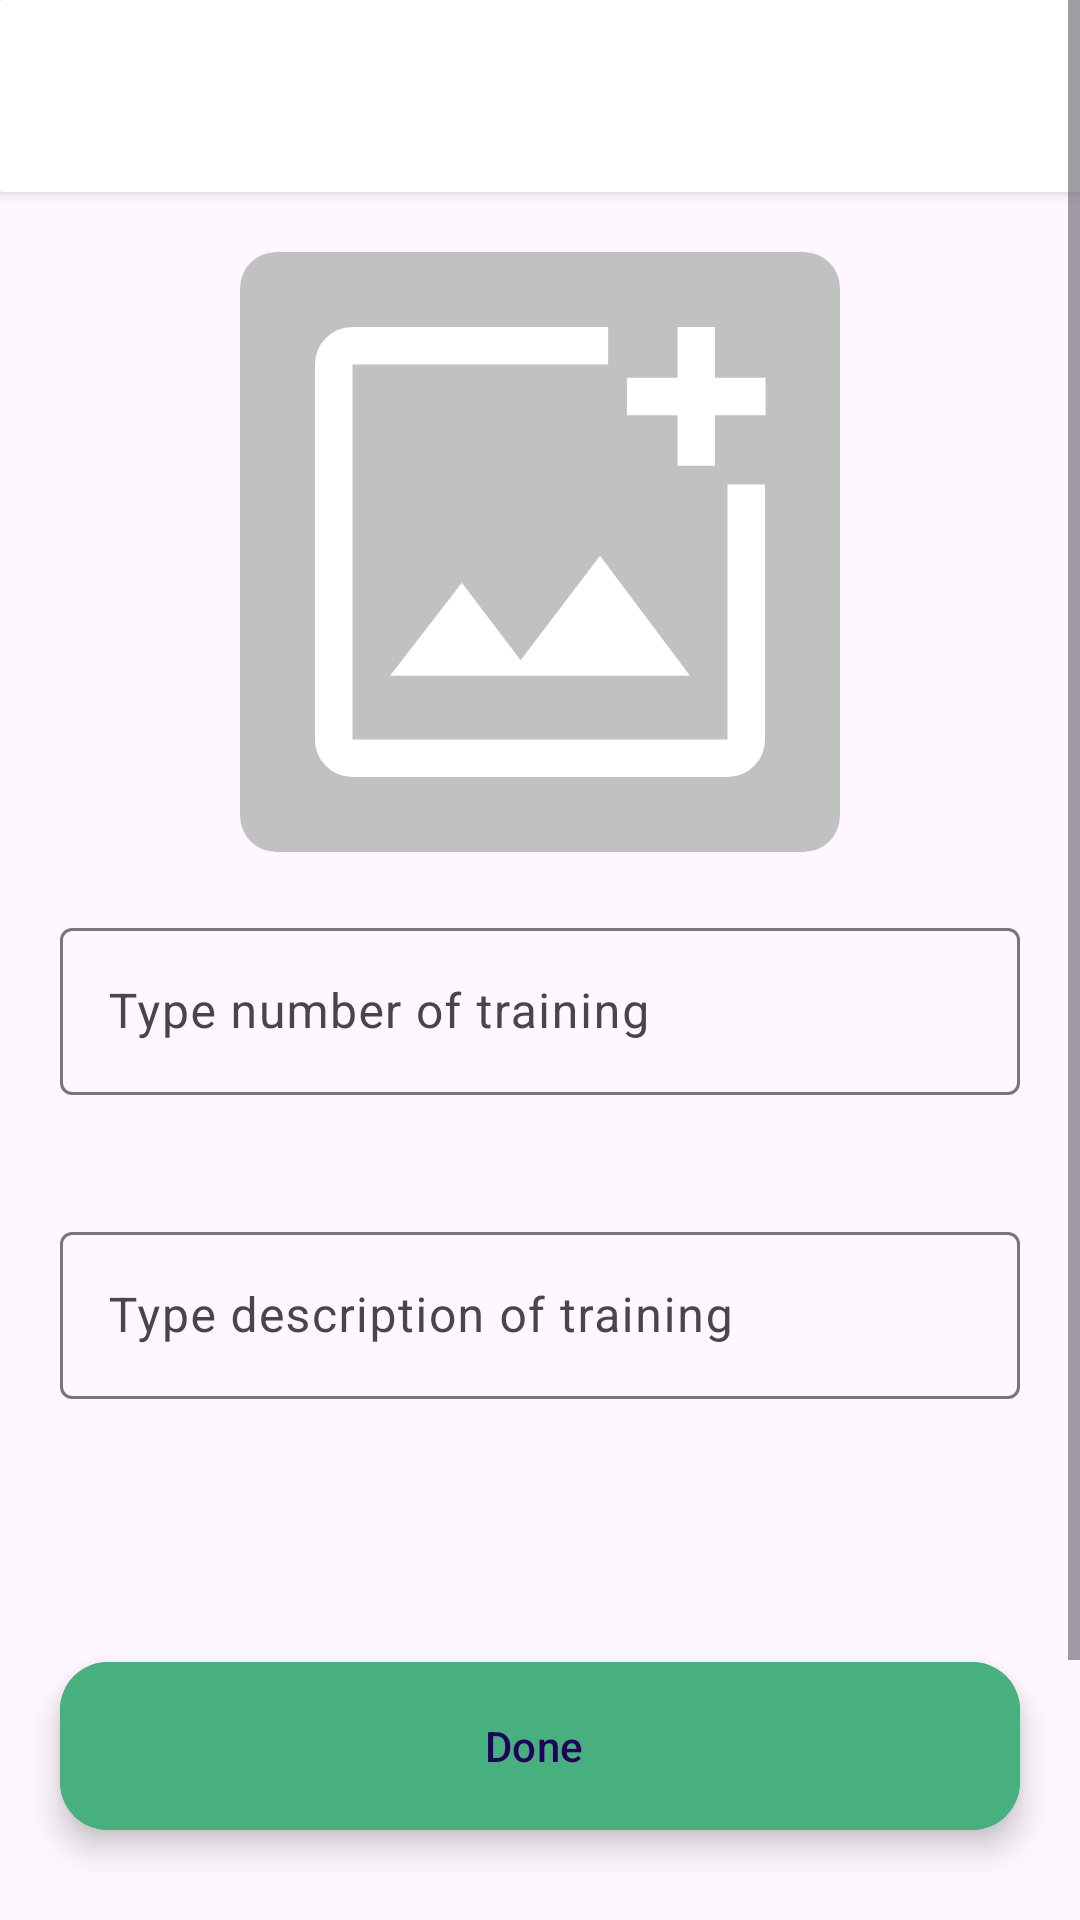

This screen was rendered from an Android layout file. Write that file and the resources it references.
<!-- AndroidManifest.xml: application theme Theme.LealAppsWorkout -->
<!-- res/layout/add_training_fragment.xml -->
<?xml version="1.0" encoding="utf-8"?>
<androidx.constraintlayout.widget.ConstraintLayout xmlns:android="http://schemas.android.com/apk/res/android"
    xmlns:app="http://schemas.android.com/apk/res-auto"
    xmlns:tools="http://schemas.android.com/tools"
    android:layout_width="match_parent"
    android:layout_height="match_parent">

    <ScrollView
        android:layout_width="match_parent"
        android:layout_height="0dp"
        app:layout_constraintBottom_toTopOf="@+id/button_done_add_training_fragment"
        app:layout_constraintEnd_toEndOf="parent"
        app:layout_constraintStart_toStartOf="parent"
        app:layout_constraintTop_toTopOf="parent">

        <androidx.constraintlayout.widget.ConstraintLayout
            android:layout_width="match_parent"
            android:layout_height="match_parent">


            <com.google.android.material.card.MaterialCardView
                android:id="@+id/cardView_add_training_fragment"
                style="@style/Widget.Material3.CardView.Elevated"
                android:layout_width="0dp"
                android:layout_height="wrap_content"
                app:cardCornerRadius="1dp"
                app:cardElevation="3dp"
                app:layout_constraintEnd_toEndOf="parent"
                app:layout_constraintStart_toStartOf="parent"
                app:layout_constraintTop_toTopOf="parent">

                <com.google.android.material.appbar.AppBarLayout
                    android:id="@+id/topbar_exercise_fragment"
                    android:layout_width="match_parent"
                    android:layout_height="wrap_content"
                    android:background="@color/white">

                    <com.google.android.material.appbar.MaterialToolbar
                        android:id="@+id/toolbar_exercise_fragment"
                        android:layout_width="match_parent"
                        android:layout_height="?attr/actionBarSize"
                        app:navigationIcon="@drawable/ic_baseline_navigate_before_24"
                        app:titleCentered="true" />

                </com.google.android.material.appbar.AppBarLayout>
            </com.google.android.material.card.MaterialCardView>

            <com.google.android.material.card.MaterialCardView
                android:id="@+id/cardView_add_training"
                style="@style/Widget.Material3.CardView.Elevated"
                android:layout_width="200dp"
                android:layout_height="200dp"
                android:layout_marginTop="20dp"
                app:layout_constraintEnd_toEndOf="parent"
                app:layout_constraintStart_toStartOf="parent"
                app:layout_constraintTop_toBottomOf="@+id/cardView_add_training_fragment"
                android:backgroundTint="#C1C1C1"
                >

                <ImageView
                    android:id="@+id/imageView_add_training"
                    android:layout_width="match_parent"
                    android:layout_height="match_parent"
                    android:scaleType="centerCrop"
                    android:src="@drawable/ic_add_photo_alternate"
                  />

            </com.google.android.material.card.MaterialCardView>

            <com.google.android.material.textfield.TextInputLayout
                android:id="@+id/editText_InputLayout_name"
                android:layout_width="match_parent"
                android:layout_height="wrap_content"
                android:layout_margin="20dp"
                app:counterMaxLength="5"
                app:errorEnabled="true"
                app:layout_constraintEnd_toEndOf="parent"
                app:layout_constraintStart_toStartOf="parent"
                app:layout_constraintTop_toBottomOf="@+id/cardView_add_training">

                <com.google.android.material.textfield.TextInputEditText
                    android:id="@+id/editText_name"
                    android:layout_width="match_parent"
                    android:layout_height="wrap_content"
                    android:hint="@string/type_number_of_training"
                    android:inputType="number"
                    android:maxLength="5" />

            </com.google.android.material.textfield.TextInputLayout>


            <com.google.android.material.textfield.TextInputLayout
                android:id="@+id/editText_InputLayout_description"
                android:layout_width="match_parent"
                android:layout_height="wrap_content"
                android:layout_margin="20dp"
                app:errorEnabled="true"
                app:layout_constraintEnd_toEndOf="parent"
                app:layout_constraintStart_toStartOf="parent"
                app:layout_constraintTop_toBottomOf="@+id/editText_InputLayout_name">

                <com.google.android.material.textfield.TextInputEditText
                    android:id="@+id/editText_description"
                    android:layout_width="match_parent"
                    android:layout_height="wrap_content"
                    android:hint="@string/type_description_of_training" />

            </com.google.android.material.textfield.TextInputLayout>

            <com.google.android.material.button.MaterialButton
                android:id="@+id/button_date_picker_add_training"
                android:layout_width="wrap_content"
                android:layout_height="wrap_content"
                android:layout_marginTop="20dp"
                android:text="@string/select_date"
                android:visibility="invisible"
                app:icon="@drawable/ic_baseline_edit_calendar_24"
                app:layout_constraintEnd_toStartOf="@+id/textview_date_add_training_fragment"
                app:layout_constraintStart_toStartOf="parent"
                app:layout_constraintTop_toBottomOf="@id/editText_InputLayout_description" />

            <TextView
                android:id="@+id/textview_date_add_training_fragment"
                android:layout_width="wrap_content"
                android:layout_height="wrap_content"
                android:textSize="20sp"
                android:visibility="invisible"
                app:layout_constraintBottom_toBottomOf="@+id/button_date_picker_add_training"
                app:layout_constraintEnd_toEndOf="parent"
                app:layout_constraintStart_toEndOf="@id/button_date_picker_add_training"
                app:layout_constraintTop_toTopOf="@id/button_date_picker_add_training"
                tools:text="01/01/2023" />


        </androidx.constraintlayout.widget.ConstraintLayout>


    </ScrollView>

    <com.google.android.material.floatingactionbutton.ExtendedFloatingActionButton
        android:id="@+id/button_done_add_training_fragment"
        android:layout_width="match_parent"
        android:layout_height="wrap_content"
        android:layout_marginHorizontal="20dp"
        android:layout_marginBottom="30dp"
        android:backgroundTint="#48AF7F"
        android:text="@string/done"
        app:layout_constraintBottom_toBottomOf="parent" />


</androidx.constraintlayout.widget.ConstraintLayout>
<!-- resources referenced by this layout -->
<resources>
  <!-- drawable ic_add_photo_alternate (drawable) -->
  <vector xmlns:android="http://schemas.android.com/apk/res/android"
      android:width="48dp"
      android:height="48dp"
      android:viewportWidth="48"
      android:viewportHeight="48">
    <path
        android:fillColor="#FFFFFF"
        android:pathData="M9,42q-1.25,0 -2.125,-0.875T6,39L6,9q0,-1.25 0.875,-2.125T9,6h20.45v3L9,9v30h30L39,18.6h3L42,39q0,1.25 -0.875,2.125T39,42ZM35,17.1v-4.05h-4.05v-3L35,10.05L35,6h3v4.05h4.05v3L38,13.05v4.05ZM12,33.9h24l-7.2,-9.6 -6.35,8.35 -4.7,-6.2ZM9,9v30L9,9Z"/>
  </vector>
  <string name="done">Done</string>
  <string name="select_date">select date</string>
  <string name="type_description_of_training">Type description of training</string>
  <string name="type_number_of_training">Type number of training</string>
  <style name="Theme.LealAppsWorkout" parent="Theme.Material3.Light.NoActionBar">
          
          <item name="colorPrimary">#48AF7F</item>
          <item name="colorPrimaryVariant">#222222</item>
          <item name="colorOnPrimary">@color/white</item>
          
          <item name="colorSecondary">#48AF7F</item>
          <item name="colorSecondaryVariant">#48AF7F</item>
          <item name="colorOnSecondary">@color/black</item>
          
          <item name="android:statusBarColor">#397C5D</item>
          <item name="android:forceDarkAllowed" tools:targetApi="q">false</item>
          
      </style>
  <!-- not gathered from this repository: default colours our renderer supplied (Android Studio template values) -->
  <color name="black">#FF000000</color>
  <color name="white">#FFFFFFFF</color>
</resources>
